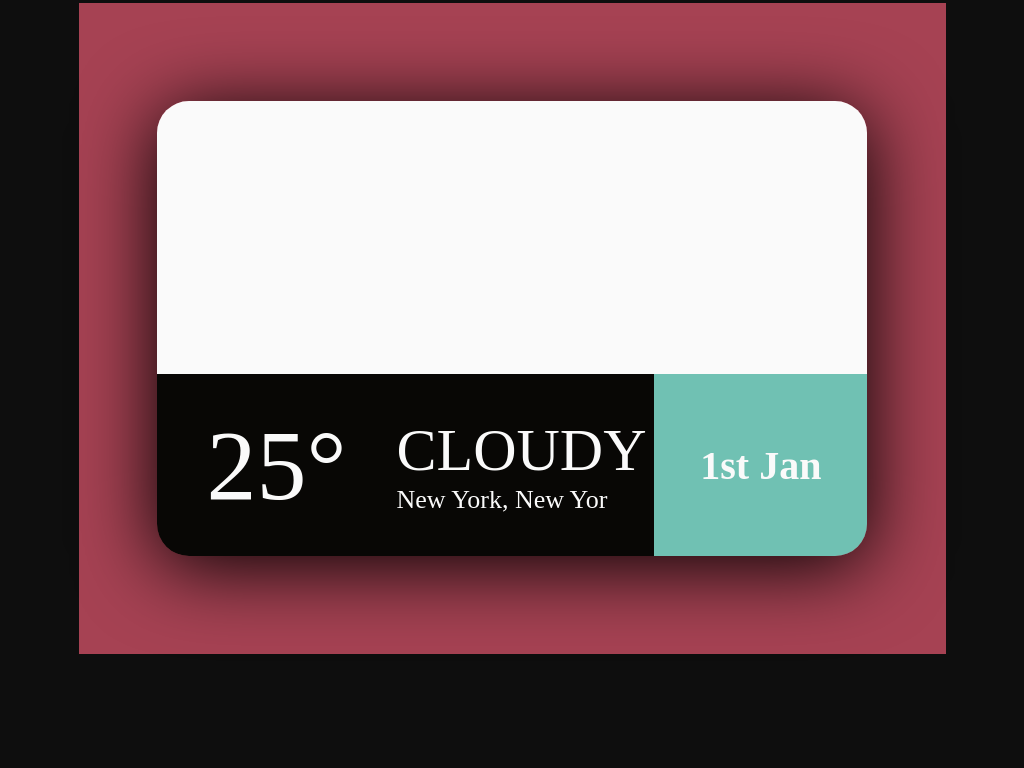

Reproduce this picture with HTML and CSS.

<!-- file: index.html -->
<!DOCTYPE html>
<html lang="en">
  <head>
    <meta charset="UTF-8" />
    <meta http-equiv="X-UA-Compatible" content="IE=edge" />
    <meta name="viewport" content="width=device-width, initial-scale=1.0" />
    <meta name="author" content="Maximiliano Emanuel Calderón Buono" />
    <meta
      name="description"
      content="En la siguiente página web se muestra la resolución personal de la actividad n°2 del ciclo de clases especiales de box-modeling"
    />
    <link rel="icon" href="/assets/images/1- thumbsup.png" />
    <link rel="stylesheet" href="styles/styles.css" />
    <script src="https://code.iconify.design/1/1.0.7/iconify.min.js"></script>
    <link rel="preconnect" href="https://fonts.googleapis.com" />
    <link rel="preconnect" href="https://fonts.gstatic.com" crossorigin />
    <link
      href="https://fonts.googleapis.com/css2?family=Poiret+One&display=swap"
      rel="stylesheet"
    />
    <title>Box Modeling- Clase 2</title>
  </head>
  <body>
    <div class="background">
      <figure class="mainconteiner">
        <div class="weatherpicture">
          <span class="iconify" data-icon="wi-day-cloudy" data-inline="false"></span>
        </div>
        <div class="bottom">
          <div class="weathertext">
            <div class="temperature">
              <p>25°</p>
            </div>
            <div class="text">
              <div class="condition">CLOUDY</div>
              <div class="city">New York, New Yor</div>
            </div>
          </div>
          <div class="date">1st Jan</div>
        </div>
      </figure>
    </div>
  </body>
</html>


/* file: styles/styles.css */

body {
  box-sizing: border-box;
  margin: 0;
  padding: 2px;
  height: 655px;
  background-color: #0e0e0e;
}

.background {
  background-color: #a64253;
  display: flex;
  width: 85%;
  height: 100%;
  margin: 1px auto;
  justify-content: center;
  align-items: center;
}

.mainconteiner {
 
  width: 82%;
  height: 70%;
  border-radius: 2rem;
  display: flex;
  flex-direction:column ;
  box-shadow: 0px 10px 80px 0px black;
}


.weatherpicture {
    height: 60%;
    background-color: #FAFAFA;
    justify-content: center;
    display:flex;
    align-items:center;
    border-top-left-radius: 2rem;
    border-top-right-radius: 2rem;
    font-size: 160px;
    
    
}


.bottom {
    height: 40%;
    justify-content: center;
    align-items: flex-end;
    display: flex;
    flex-direction: row;

}


.date {
    height: 100%;
    width: 30%;;
    background-color: #70C1B3;
    border-bottom-right-radius: 2rem;
    font-family: "Poiret one";
    color:#FAFAFA;
    display:flex;
    justify-content: center;
    align-items: center;
    font-size: 40px;
    font-weight: 800;
    
}

.weathertext {
    height: 100%;
    width: 70%;;
    background-color: #080705;
    border-bottom-left-radius: 2rem;
    font-family: "Poiret one";
    color:#FAFAFA;
    display: flex;
    flex-direction: row;
}

.temperature {
    font-size: 100px;
    display:flex;
    align-items: center;
    margin: 0px 50px;

} 

.text {
  display:flex;
  flex-direction: column;
  justify-content: center;
  
  
}

.condition {
  font-size: 60px;
  
}

.city {
  font-size: 26px;
}


